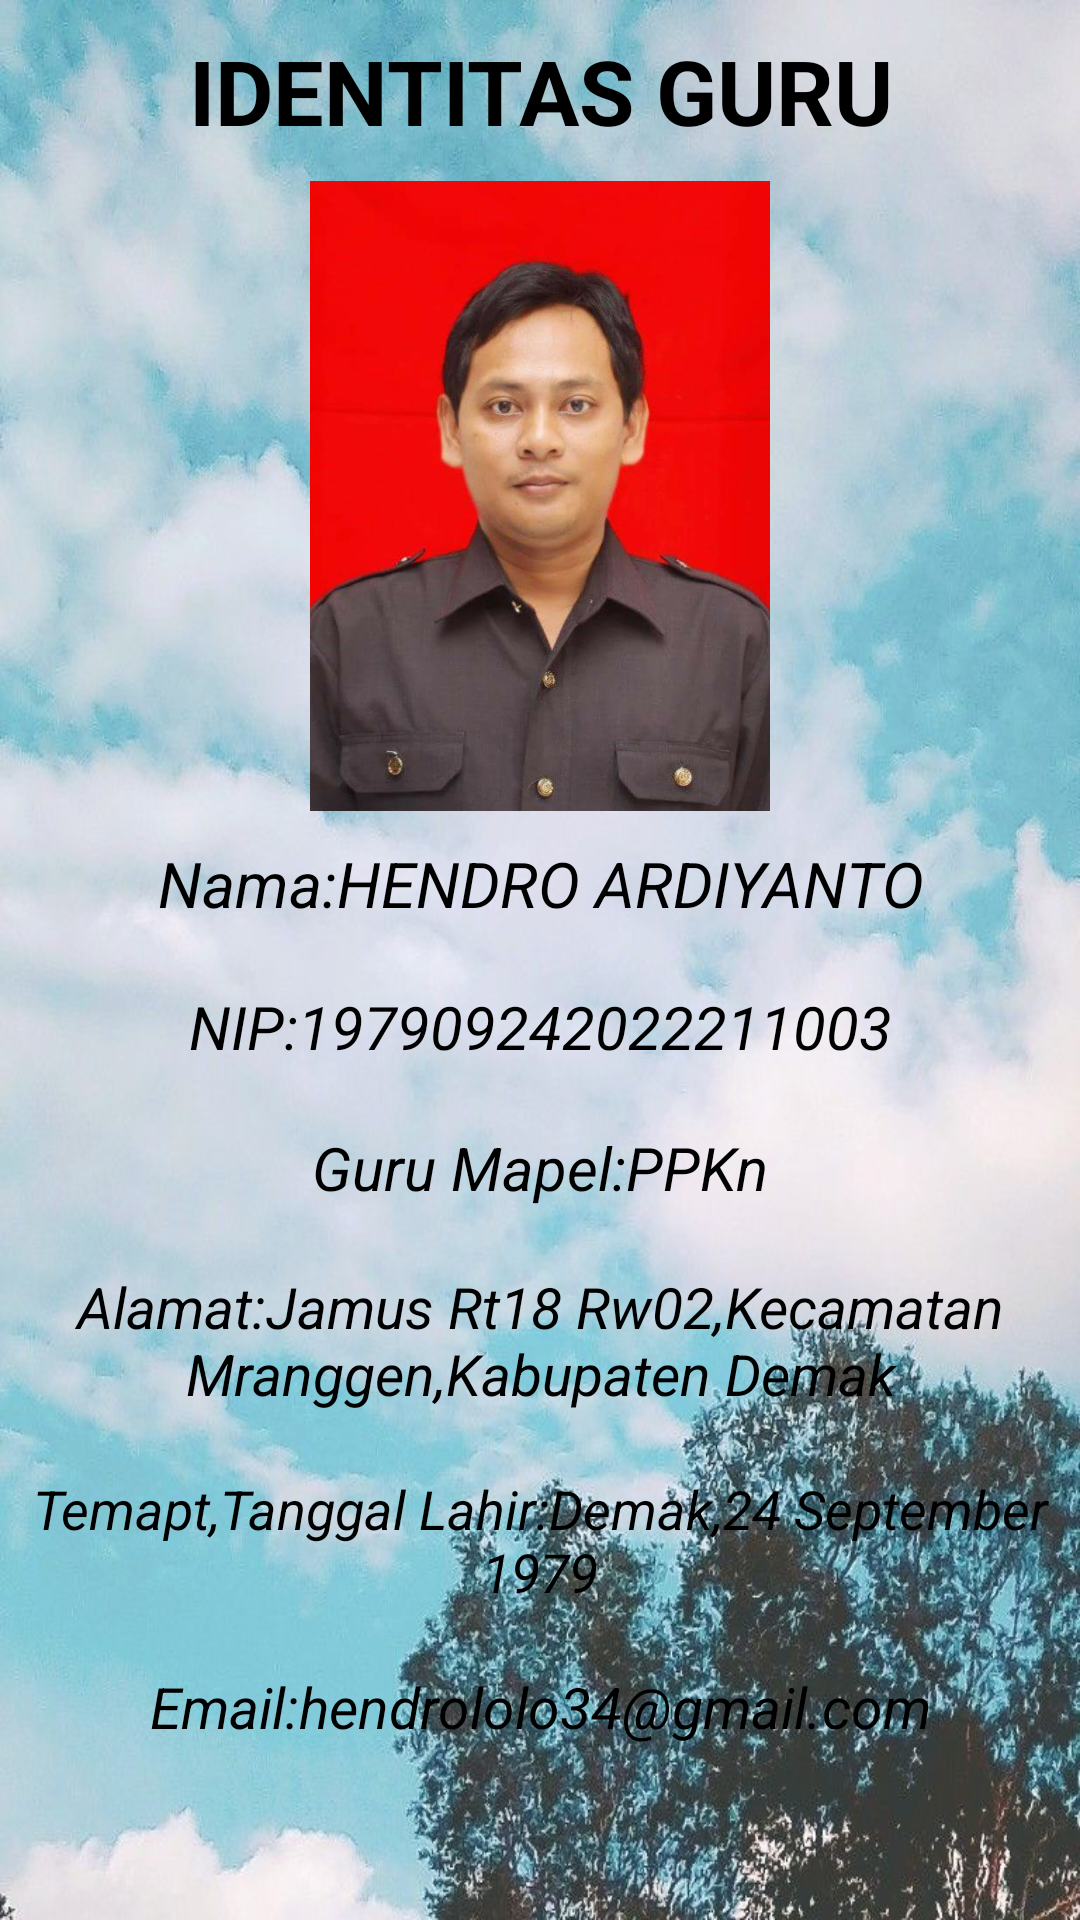

Here is an Android app screen rendered from its layout file. Give the layout XML and the strings, colors and styles it references.
<!-- AndroidManifest.xml: application theme Theme.Profilgurusalmavilin -->
<!-- res/layout/activity_main2.xml -->
<?xml version="1.0" encoding="utf-8"?>
<LinearLayout xmlns:android="http://schemas.android.com/apk/res/android"
    xmlns:app="http://schemas.android.com/apk/res-auto"
    xmlns:tools="http://schemas.android.com/tools"
    android:layout_width="match_parent"
    android:layout_height="match_parent"
    android:orientation="vertical"
    android:background="@drawable/fotolangitsalma2"
    tools:context=".MainActivity2">

    <TextView
        android:layout_margin="10dp"
        android:layout_width="match_parent"
        android:layout_height="wrap_content"
        android:text="IDENTITAS GURU"
        android:gravity="center_horizontal"
        android:textColor="#000"
        android:textSize="30sp"
        android:textStyle="bold" />

    <ImageView
        android:layout_width="wrap_content"
        android:layout_height="210dp"
        android:src="@drawable/fotopakhendro" />

    <TextView
        android:layout_margin="10dp"
        android:layout_width="match_parent"
        android:layout_height="wrap_content"
        android:text="Nama:HENDRO ARDIYANTO"
        android:gravity="center_horizontal"
        android:textColor="#000"
        android:textSize="21sp"
        android:textStyle="italic" />

    <TextView
        android:layout_margin="10dp"
        android:layout_width="match_parent"
        android:layout_height="wrap_content"
        android:text="NIP:197909242022211003"
        android:gravity="center_horizontal"
        android:textColor="#000"
        android:textSize="20sp"
        android:textStyle="italic" />

    <TextView
        android:layout_margin="10dp"
        android:layout_width="match_parent"
        android:layout_height="wrap_content"
        android:text="Guru Mapel:PPKn"
        android:gravity="center_horizontal"
        android:textColor="#000"
        android:textSize="20sp"
        android:textStyle="italic" />

    <TextView
        android:layout_margin="10dp"
        android:layout_width="match_parent"
        android:layout_height="wrap_content"
        android:text="Alamat:Jamus Rt18 Rw02,Kecamatan Mranggen,Kabupaten Demak"
        android:gravity="center_horizontal"
        android:textColor="#000"
        android:textSize="19sp"
        android:textStyle="italic" />

    <TextView
        android:layout_margin="10dp"
        android:layout_width="match_parent"
        android:layout_height="wrap_content"
        android:text="Temapt,Tanggal Lahir:Demak,24 September 1979"
        android:gravity="center_horizontal"
        android:textColor="#000"
        android:textSize="18sp"
        android:textStyle="italic" />

    <TextView
        android:layout_margin="10dp"
        android:layout_width="match_parent"
        android:layout_height="wrap_content"
        android:text="Email:hendrololo34@gmail.com"
        android:gravity="center_horizontal"
        android:textColor="#000"
        android:textSize="19sp"
        android:textStyle="italic"
        />


</LinearLayout>
<!-- resources referenced by this layout -->
<resources>
  <!-- drawable fotolangitsalma2: jpg bitmap (drawable, 102793 bytes) -->
  <!-- drawable fotopakhendro: jpeg bitmap (drawable, 250701 bytes) -->
  <style name="Theme.Profilgurusalmavilin" parent="Theme.MaterialComponents.DayNight.DarkActionBar">
          
          <item name="colorPrimary">@color/purple_500</item>
          <item name="colorPrimaryVariant">@color/purple_700</item>
          <item name="colorOnPrimary">@color/white</item>
          
          <item name="colorSecondary">@color/teal_200</item>
          <item name="colorSecondaryVariant">@color/teal_700</item>
          <item name="colorOnSecondary">@color/black</item>
          
          <item name="android:statusBarColor" tools:targetApi="l">?attr/colorPrimaryVariant</item>
          
      </style>
  <!-- not gathered from this repository: default colours our renderer supplied (Android Studio template values) -->
  <color name="purple_500">#FF6200EE</color>
  <color name="purple_700">#FF3700B3</color>
  <color name="teal_200">#FF03DAC5</color>
  <color name="teal_700">#FF018786</color>
  <color name="black">#FF000000</color>
  <color name="white">#FFFFFFFF</color>
</resources>
